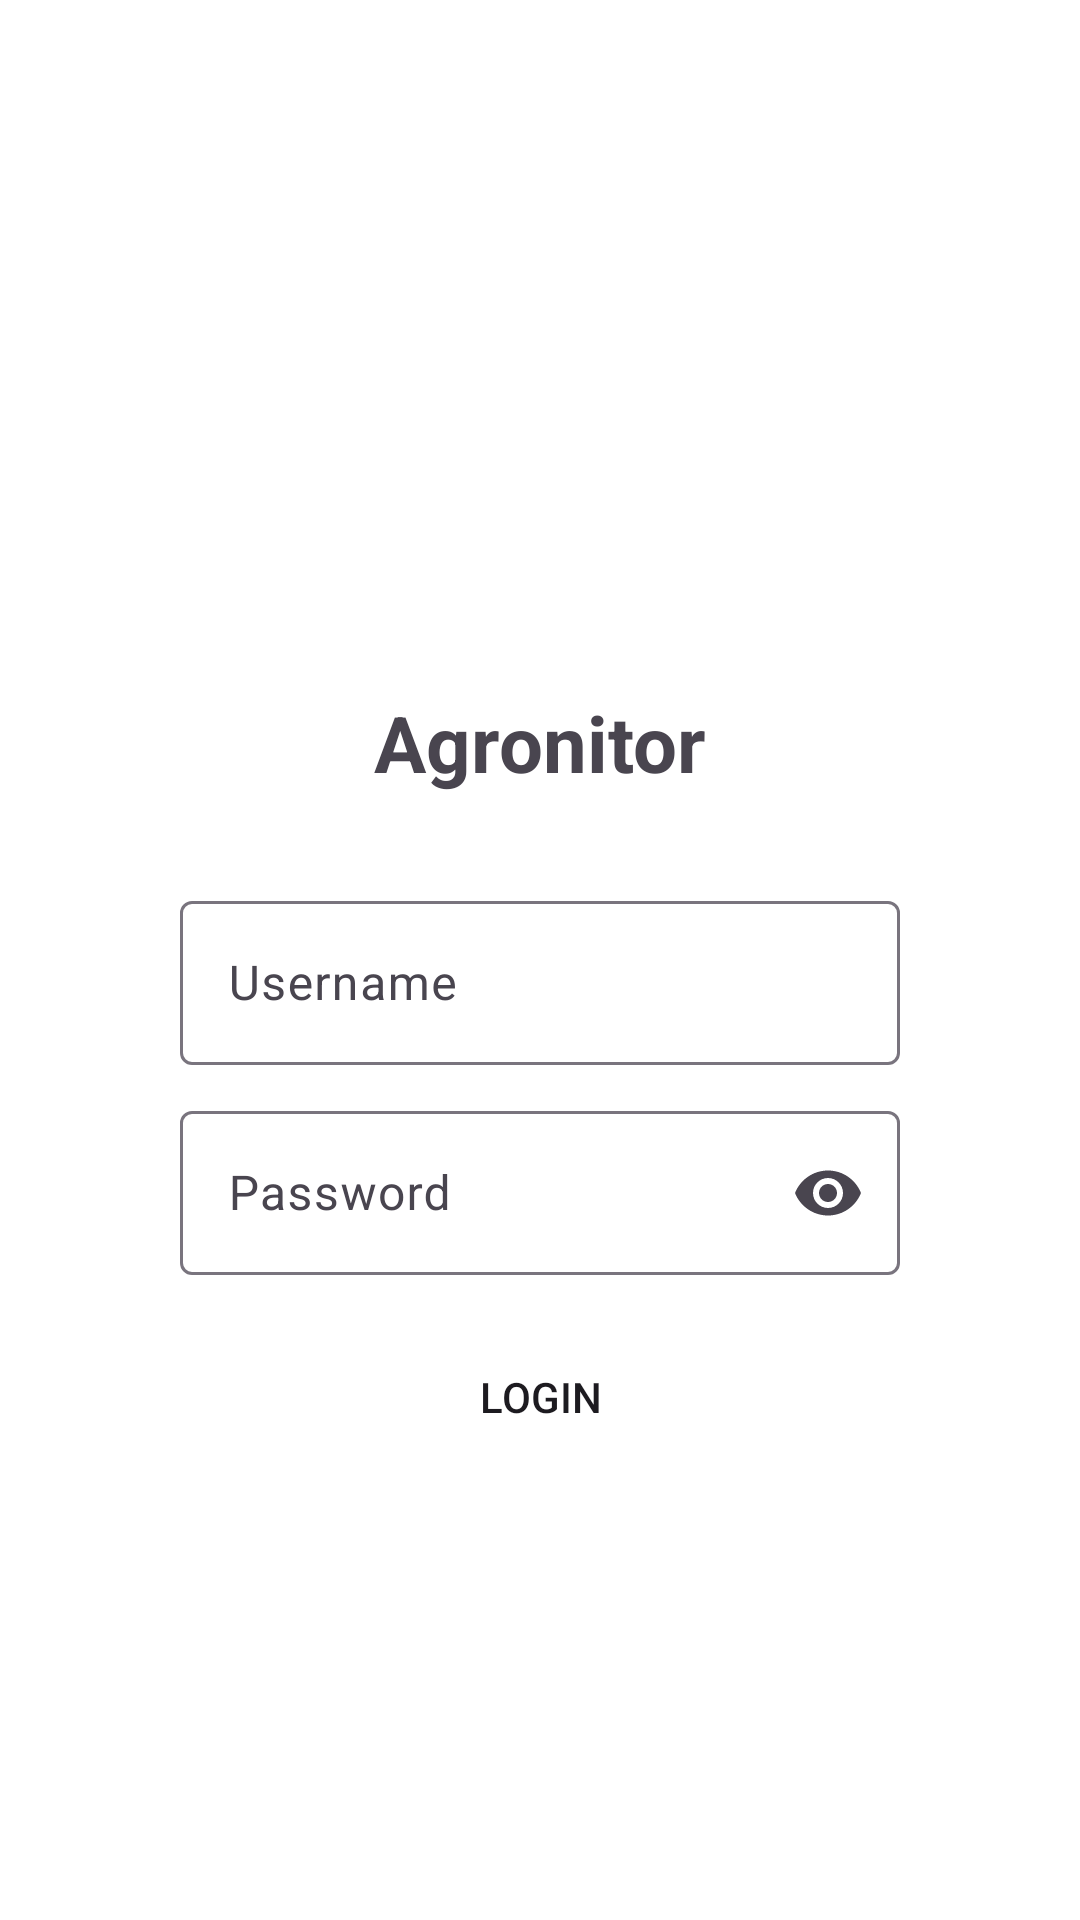

This screen was rendered from an Android layout file. Write that file and the resources it references.
<!-- AndroidManifest.xml: application theme Theme.Agronitor -->
<!-- res/layout/activity_login.xml -->
<?xml version="1.0" encoding="utf-8"?>
<androidx.constraintlayout.widget.ConstraintLayout xmlns:android="http://schemas.android.com/apk/res/android"
    xmlns:app="http://schemas.android.com/apk/res-auto"
    xmlns:tools="http://schemas.android.com/tools"
    android:layout_width="match_parent"
    android:layout_height="match_parent"
    tools:context=".LoginActivity"
    android:background="@color/white">

    <LinearLayout
        android:layout_width="match_parent"
        android:layout_height="match_parent"
        android:orientation="vertical"
        android:gravity="top|center"
        android:paddingTop="100dp"
        app:layout_constraintTop_toTopOf="parent"
        app:layout_constraintStart_toStartOf="parent"
        app:layout_constraintEnd_toEndOf="parent"
        app:layout_constraintBottom_toBottomOf="parent">

        <ImageView
            android:layout_width="120dp"
            android:layout_height="120dp"
            android:src="@drawable/agronitor_logo"
            android:contentDescription="@string/logo_image"/>

        <TextView
            android:layout_width="wrap_content"
            android:layout_height="wrap_content"
            android:text="@string/app_name"
            android:textSize="26sp"
            android:textStyle="bold"
            android:layout_marginTop="10dp"/>

        <com.google.android.material.textfield.TextInputLayout
            android:id="@+id/usernameTextInputLayout"
            android:layout_width="match_parent"
            android:layout_height="60dp"
            android:layout_marginHorizontal="60dp"
            android:layout_marginTop="30dp"
            android:layout_marginBottom="10dp"
            android:hint="@string/login_username"
            android:nextFocusForward="@id/passwordTextInputEditText">

            <com.google.android.material.textfield.TextInputEditText
                android:id="@+id/usernameTextInputEditText"
                android:layout_width="match_parent"
                android:layout_height="match_parent"/>

        </com.google.android.material.textfield.TextInputLayout>

        <com.google.android.material.textfield.TextInputLayout
            android:id="@+id/passwordTextInputLayout"
            android:layout_width="match_parent"
            android:layout_height="60dp"
            android:layout_marginHorizontal="60dp"
            android:hint="@string/login_password"
            android:nextFocusForward="@id/loginBtn"
            app:endIconMode="password_toggle">

            <com.google.android.material.textfield.TextInputEditText
                android:id="@+id/passwordTextInputEditText"
                android:layout_width="match_parent"
                android:layout_height="match_parent"
                android:inputType="textPassword"/>

        </com.google.android.material.textfield.TextInputLayout>

        <androidx.appcompat.widget.AppCompatButton
            android:id="@+id/loginBtn"
            android:layout_width="match_parent"
            android:layout_height="55dp"
            android:text="@string/login_button"
            android:layout_marginHorizontal="60dp"
            android:layout_marginTop="13dp"
            android:background="@drawable/main_button_shape"/>

        <TextView
            android:layout_width="wrap_content"
            android:layout_height="wrap_content"
            android:text="@string/no_account"
            android:textSize="16sp"
            android:layout_marginTop="200dp"/>

        <androidx.appcompat.widget.AppCompatButton
            android:id="@+id/registerBtn"
            android:layout_width="wrap_content"
            android:layout_height="50dp"
            android:layout_marginTop="10dp"
            android:text="@string/register_button"
            android:background="@drawable/main_button_shape"/>

    </LinearLayout>

</androidx.constraintlayout.widget.ConstraintLayout>
<!-- resources referenced by this layout -->
<resources>
  <color name="white">#FFFFFFFF</color>
  <string name="app_name">Agronitor</string>
  <string name="login_button">Login</string>
  <string name="login_password">Password</string>
  <string name="login_username">Username</string>
  <string name="logo_image">Logo image</string>
  <string name="no_account">Don\'t have an account?</string>
  <string name="register_button">Register</string>
  <style name="Theme.Agronitor" parent="Base.Theme.Agronitor" />
  <style name="Base.Theme.Agronitor" parent="Theme.Material3.DayNight.NoActionBar">
          
          
      </style>
</resources>
